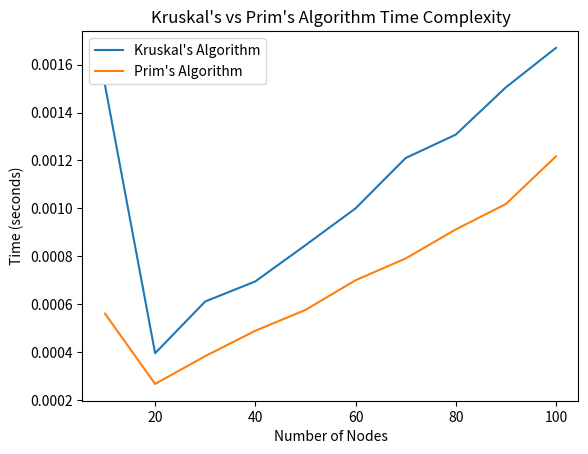

The script that saved this image:
import time
import networkx as nx

import matplotlib.pyplot as plt

def kruskal_algorithm(graph):
    return nx.minimum_spanning_tree(graph, algorithm='kruskal')

def prim_algorithm(graph):
    return nx.minimum_spanning_tree(graph, algorithm='prim')

def measure_time(graph, algorithm):
    start_time = time.time()
    algorithm(graph)
    end_time = time.time()
    return end_time - start_time

def generate_graph(num_nodes, num_edges):
    return nx.gnm_random_graph(num_nodes, num_edges)

def main():
    num_nodes_list = range(10, 101, 10)
    kruskal_times = []
    prim_times = []

    for num_nodes in num_nodes_list:
        graph = generate_graph(num_nodes, num_nodes * 2)  # Assuming a dense graph
        kruskal_times.append(measure_time(graph, kruskal_algorithm))
        prim_times.append(measure_time(graph, prim_algorithm))

    plt.plot(num_nodes_list, kruskal_times, label='Kruskal\'s Algorithm')
    plt.plot(num_nodes_list, prim_times, label='Prim\'s Algorithm')
    plt.xlabel('Number of Nodes')
    plt.ylabel('Time (seconds)')
    plt.title('Kruskal\'s vs Prim\'s Algorithm Time Complexity')
    plt.legend()
    plt.show()

if __name__ == "__main__":
    main()
